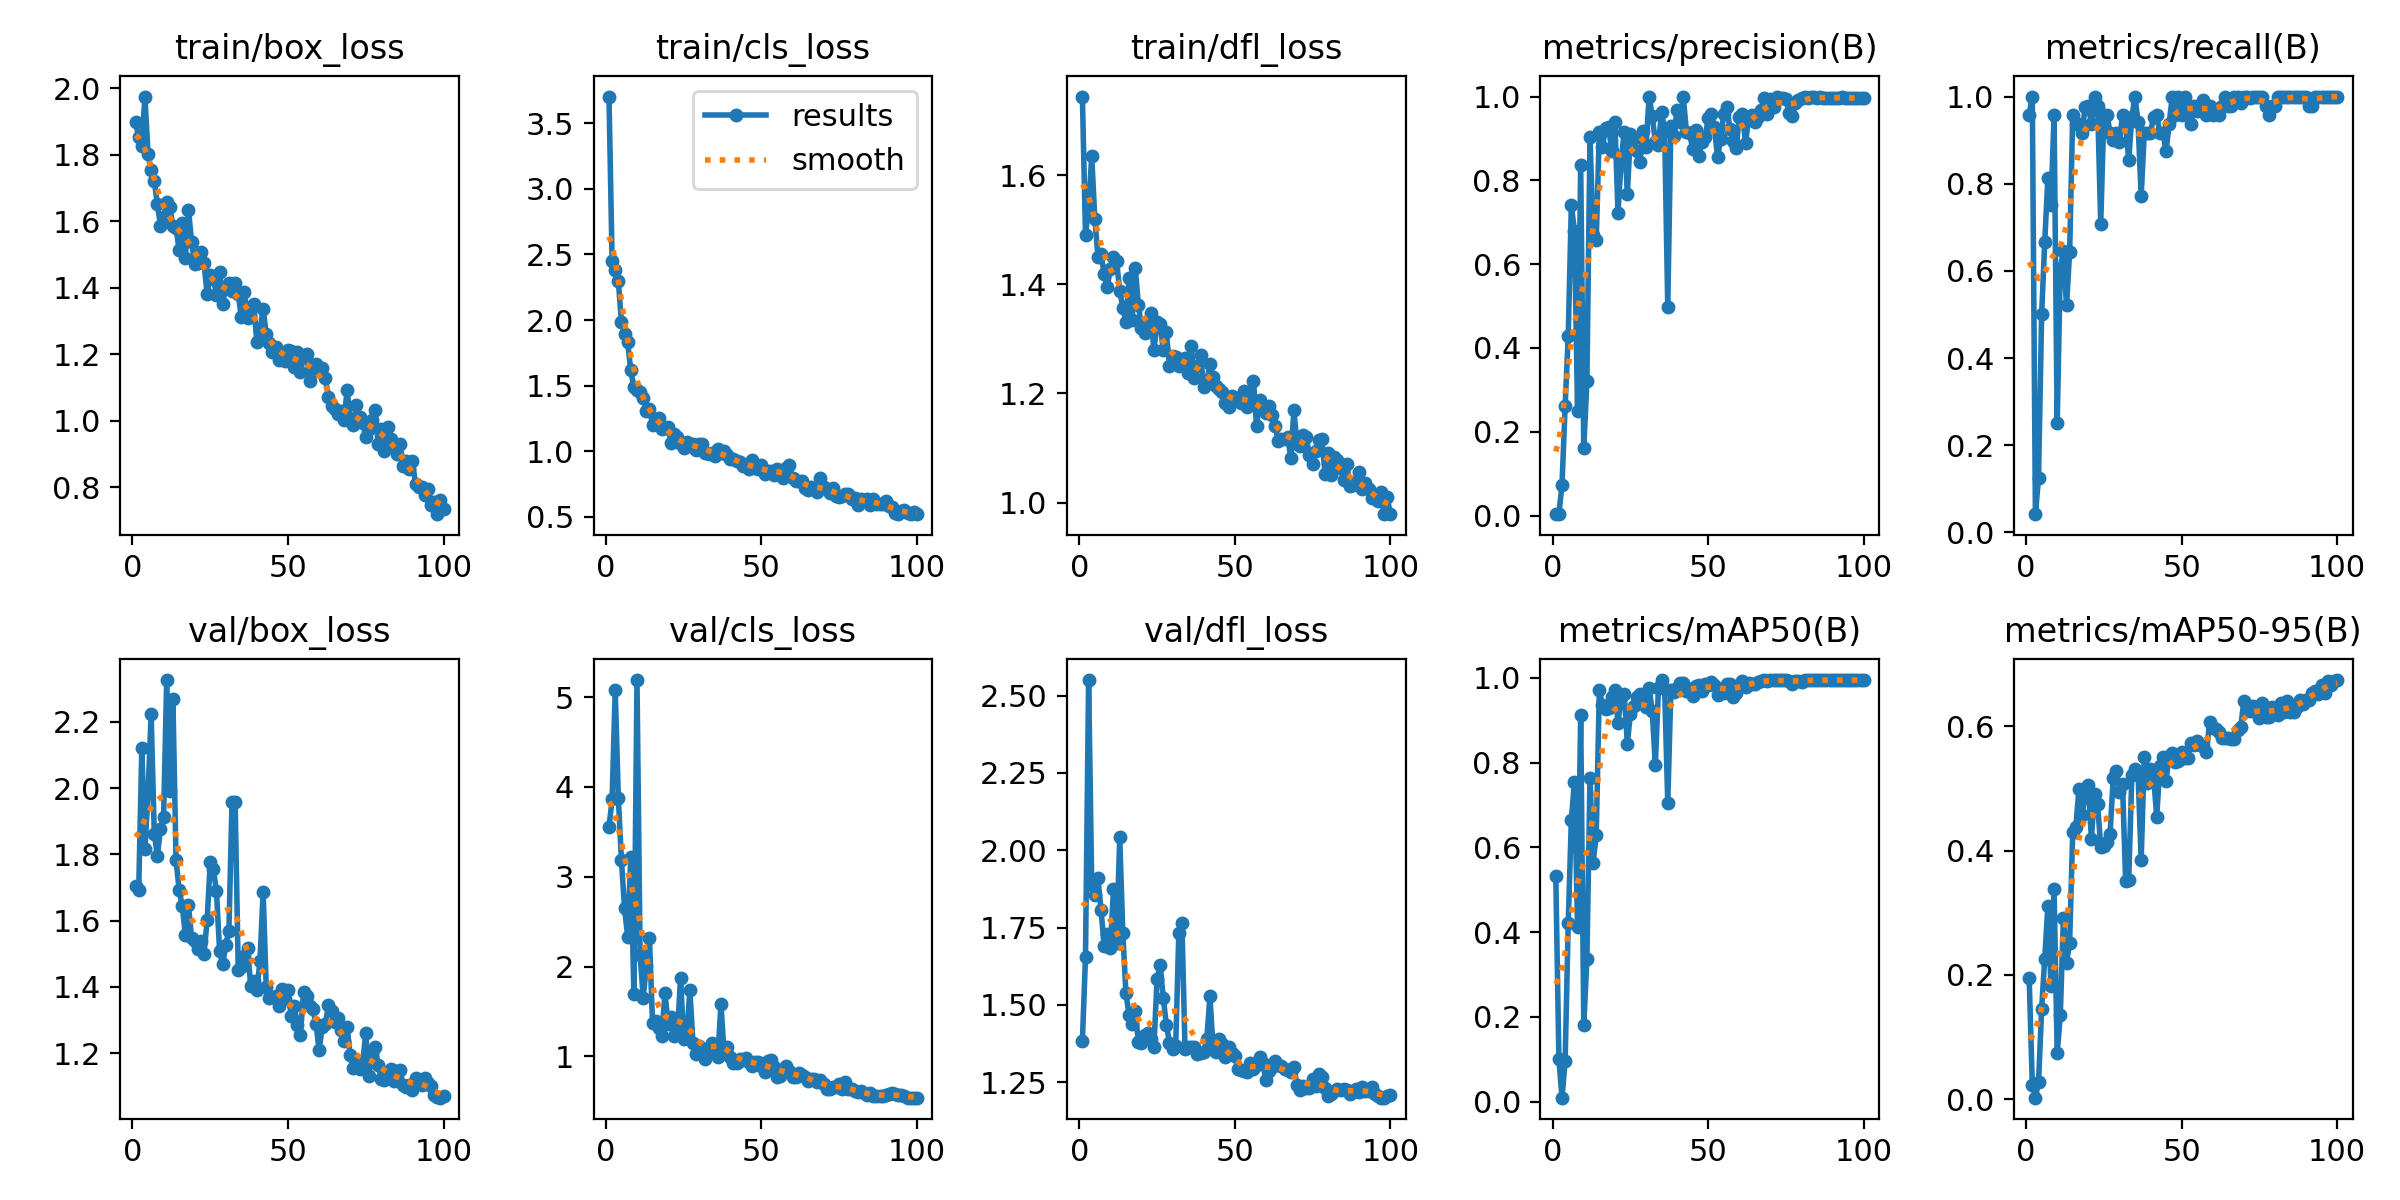

Source data for this figure (header and first rows):
epoch, time, train/box_loss, train/cls_loss, train/dfl_loss, metrics/precision(B), metrics/recall(B), metrics/mAP50(B), metrics/mAP50-95(B), val/box_loss, val/cls_loss, val/dfl_loss, lr/pg0, lr/pg1, lr/pg2
1, 1.82, 1.897, 3.703, 1.744, 0.00319, 0.9583, 0.5323, 0.1944, 1.703, 3.553, 1.383, 0.000619, 0.000619, 0.000619
2, 2.725, 1.852, 2.448, 1.491, 0.00333, 1, 0.0999, 0.02357, 1.691, 3.864, 1.656, 0.001273, 0.001273, 0.001273
3, 3.707, 1.826, 2.382, 1.54, 0.07388, 0.04167, 0.00913, 0.00243, 2.121, 5.079, 2.551, 0.001914, 0.001914, 0.001914
4, 4.605, 1.975, 2.298, 1.635, 0.2607, 0.125, 0.09592, 0.027, 1.817, 3.879, 1.888, 0.001941, 0.001941, 0.001941
5, 5.514, 1.803, 1.985, 1.52, 0.4288, 0.5, 0.4219, 0.1452, 1.985, 3.186, 1.855, 0.001921, 0.001921, 0.001921
6, 6.409, 1.754, 1.89, 1.451, 0.7406, 0.6667, 0.6646, 0.2265, 2.223, 2.647, 1.909, 0.001901, 0.001901, 0.001901
7, 7.326, 1.722, 1.832, 1.455, 0.68, 0.8125, 0.7552, 0.3104, 1.862, 2.334, 1.807, 0.001881, 0.001881, 0.001881
8, 8.257, 1.653, 1.616, 1.419, 0.2493, 0.75, 0.4115, 0.1822, 1.795, 3.225, 1.69, 0.001861, 0.001861, 0.001861
9, 9.135, 1.586, 1.489, 1.395, 0.8371, 0.9583, 0.9132, 0.3376, 1.878, 1.699, 1.73, 0.001842, 0.001842, 0.001842
10, 10.03, 1.613, 1.47, 1.429, 0.16, 0.25, 0.18, 0.0736, 1.913, 5.191, 1.684, 0.001822, 0.001822, 0.001822
11, 10.91, 1.657, 1.452, 1.45, 0.3202, 0.6042, 0.3364, 0.1349, 2.326, 2.133, 1.875, 0.001802, 0.001802, 0.001802
12, 11.8, 1.643, 1.403, 1.442, 0.9036, 0.6458, 0.7638, 0.292, 1.991, 1.652, 1.699, 0.001782, 0.001782, 0.001782
13, 12.7, 1.586, 1.311, 1.389, 0.6684, 0.5208, 0.5634, 0.2195, 2.267, 2.009, 2.043, 0.001762, 0.001762, 0.001762
14, 13.66, 1.58, 1.326, 1.358, 0.6585, 0.6429, 0.6288, 0.2522, 1.784, 2.318, 1.732, 0.001743, 0.001743, 0.001743
15, 14.54, 1.513, 1.199, 1.332, 0.9157, 0.9583, 0.9714, 0.4305, 1.693, 1.371, 1.537, 0.001723, 0.001723, 0.001723
16, 15.42, 1.596, 1.246, 1.411, 0.8803, 0.9375, 0.9356, 0.4388, 1.644, 1.398, 1.468, 0.001703, 0.001703, 0.001703
17, 16.31, 1.488, 1.255, 1.335, 0.9246, 0.9375, 0.9275, 0.4994, 1.556, 1.317, 1.438, 0.001683, 0.001683, 0.001683
18, 17.21, 1.635, 1.171, 1.43, 0.9263, 0.9167, 0.9301, 0.4581, 1.646, 1.232, 1.481, 0.001663, 0.001663, 0.001663
19, 18.09, 1.539, 1.177, 1.363, 0.8701, 0.9766, 0.9557, 0.4896, 1.549, 1.708, 1.38, 0.001644, 0.001644, 0.001644
20, 18.96, 1.471, 1.183, 1.32, 0.9382, 0.9792, 0.9711, 0.5065, 1.538, 1.36, 1.376, 0.001624, 0.001624, 0.001624
21, 19.85, 1.476, 1.062, 1.311, 0.7226, 0.9375, 0.8942, 0.4191, 1.515, 1.438, 1.403, 0.001604, 0.001604, 0.001604
22, 20.74, 1.507, 1.13, 1.332, 0.8458, 1, 0.9547, 0.4914, 1.537, 1.223, 1.41, 0.001584, 0.001584, 0.001584
23, 21.61, 1.473, 1.108, 1.347, 0.9165, 0.9792, 0.9632, 0.4749, 1.499, 1.254, 1.388, 0.001564, 0.001564, 0.001564
24, 22.55, 1.381, 1.059, 1.279, 0.7673, 0.7083, 0.8451, 0.4066, 1.601, 1.875, 1.365, 0.001545, 0.001545, 0.001545
25, 23.42, 1.439, 1.028, 1.33, 0.9118, 0.9583, 0.9158, 0.4072, 1.777, 1.191, 1.583, 0.001525, 0.001525, 0.001525
26, 24.29, 1.428, 1.073, 1.328, 0.9016, 0.9583, 0.9346, 0.4138, 1.754, 1.235, 1.63, 0.001505, 0.001505, 0.001505
27, 25.17, 1.38, 1.042, 1.279, 0.8709, 0.9167, 0.955, 0.4264, 1.689, 1.739, 1.522, 0.001485, 0.001485, 0.001485
28, 26.06, 1.447, 1.059, 1.312, 0.8438, 0.9002, 0.9623, 0.5168, 1.509, 1.147, 1.436, 0.001465, 0.001465, 0.001465
29, 26.94, 1.352, 1.014, 1.25, 0.9167, 0.9174, 0.952, 0.5279, 1.468, 1.029, 1.378, 0.001446, 0.001446, 0.001446
30, 27.83, 1.403, 1.059, 1.269, 0.8793, 0.8958, 0.9305, 0.4944, 1.528, 1.112, 1.356, 0.001426, 0.001426, 0.001426
31, 28.69, 1.413, 1.058, 1.267, 1, 0.9573, 0.9762, 0.508, 1.57, 1.07, 1.368, 0.001406, 0.001406, 0.001406
32, 29.57, 1.39, 0.9875, 1.25, 0.9546, 0.9375, 0.922, 0.3518, 1.957, 0.9757, 1.732, 0.001386, 0.001386, 0.001386
33, 30.45, 1.415, 0.9764, 1.252, 0.8913, 0.8539, 0.7949, 0.3533, 1.958, 1.096, 1.765, 0.001366, 0.001366, 0.001366
34, 31.41, 1.381, 0.9837, 1.265, 0.8839, 0.952, 0.9755, 0.5212, 1.452, 1.147, 1.357, 0.001347, 0.001347, 0.001347
35, 32.29, 1.312, 0.9666, 1.238, 0.9634, 1, 0.995, 0.532, 1.461, 1.035, 1.364, 0.001327, 0.001327, 0.001327
36, 33.16, 1.386, 1.016, 1.287, 0.9187, 0.9414, 0.9748, 0.5242, 1.493, 0.9966, 1.364, 0.001307, 0.001307, 0.001307
37, 34.06, 1.308, 0.9894, 1.229, 0.4979, 0.7708, 0.7046, 0.385, 1.518, 1.578, 1.364, 0.001287, 0.001287, 0.001287
38, 34.95, 1.341, 1.006, 1.25, 0.9292, 0.9167, 0.9723, 0.5512, 1.403, 1.037, 1.341, 0.001267, 0.001267, 0.001267
39, 35.85, 1.351, 0.9697, 1.27, 0.9067, 0.9167, 0.967, 0.5091, 1.417, 1.099, 1.344, 0.001248, 0.001248, 0.001248
40, 36.74, 1.236, 0.9387, 1.212, 0.9685, 0.9167, 0.9774, 0.5314, 1.389, 0.99, 1.347, 0.001228, 0.001228, 0.001228
41, 37.63, 1.271, 0.9388, 1.219, 0.9385, 0.9532, 0.9881, 0.5195, 1.48, 0.9297, 1.389, 0.001208, 0.001208, 0.001208
42, 38.48, 1.337, 0.9294, 1.253, 0.9981, 0.9583, 0.9875, 0.4546, 1.687, 0.9264, 1.528, 0.001188, 0.001188, 0.001188
43, 39.36, 1.261, 0.9219, 1.23, 0.9165, 0.9153, 0.9685, 0.5357, 1.399, 0.9737, 1.362, 0.001168, 0.001168, 0.001168
44, 40.31, 1.235, 0.8907, 1.213, 0.9122, 0.9167, 0.974, 0.5514, 1.365, 0.9553, 1.347, 0.001149, 0.001149, 0.001149
45, 41.19, 1.206, 0.8884, 1.207, 0.8758, 0.875, 0.9575, 0.513, 1.369, 0.9857, 1.391, 0.001129, 0.001129, 0.001129
46, 42.08, 1.223, 0.8674, 1.203, 0.9197, 0.9375, 0.981, 0.553, 1.374, 0.9415, 1.375, 0.001109, 0.001109, 0.001109
47, 42.96, 1.183, 0.9341, 1.182, 0.8574, 1, 0.9826, 0.558, 1.342, 0.8922, 1.333, 0.001089, 0.001089, 0.001089
48, 43.84, 1.189, 0.8731, 1.175, 0.8918, 0.9583, 0.9681, 0.5421, 1.392, 0.9379, 1.363, 0.001069, 0.001069, 0.001069
49, 44.69, 1.18, 0.8688, 1.196, 0.9029, 1, 0.9848, 0.5436, 1.363, 0.9356, 1.343, 0.00105, 0.00105, 0.00105
50, 45.56, 1.213, 0.8942, 1.188, 0.9477, 0.9583, 0.9841, 0.5583, 1.391, 0.8981, 1.336, 0.00103, 0.00103, 0.00103
51, 46.44, 1.209, 0.8268, 1.192, 0.9587, 1, 0.99, 0.5496, 1.313, 0.8261, 1.292, 0.00101, 0.00101, 0.00101
52, 47.31, 1.162, 0.8486, 1.182, 0.9267, 0.9792, 0.9837, 0.5489, 1.342, 0.9483, 1.289, 0.0009902, 0.0009902, 0.0009902
53, 48.21, 1.208, 0.8521, 1.205, 0.8548, 0.9375, 0.9603, 0.5736, 1.286, 0.9581, 1.286, 0.0009704, 0.0009704, 0.0009704
54, 49.14, 1.148, 0.8191, 1.176, 0.8992, 0.9792, 0.973, 0.5706, 1.255, 0.878, 1.283, 0.0009506, 0.0009506, 0.0009506
55, 50.08, 1.192, 0.8661, 1.194, 0.9587, 0.9662, 0.9639, 0.5769, 1.385, 0.7728, 1.313, 0.0009308, 0.0009308, 0.0009308
56, 50.98, 1.202, 0.8506, 1.223, 0.9745, 0.9792, 0.9867, 0.5697, 1.373, 0.7837, 1.292, 0.000911, 0.000911, 0.000911
57, 51.85, 1.12, 0.7959, 1.139, 0.9226, 0.9932, 0.9864, 0.5691, 1.343, 0.8403, 1.306, 0.0008912, 0.0008912, 0.0008912
58, 52.73, 1.166, 0.8749, 1.187, 0.8931, 0.9583, 0.9552, 0.5581, 1.332, 0.8893, 1.33, 0.0008714, 0.0008714, 0.0008714
59, 53.59, 1.17, 0.8941, 1.177, 0.8774, 0.9792, 0.9638, 0.6069, 1.289, 0.8393, 1.312, 0.0008516, 0.0008516, 0.0008516
60, 54.49, 1.151, 0.7975, 1.164, 0.9508, 0.9583, 0.9824, 0.5978, 1.21, 0.7714, 1.257, 0.0008318, 0.0008318, 0.0008318
... 40 more rows
